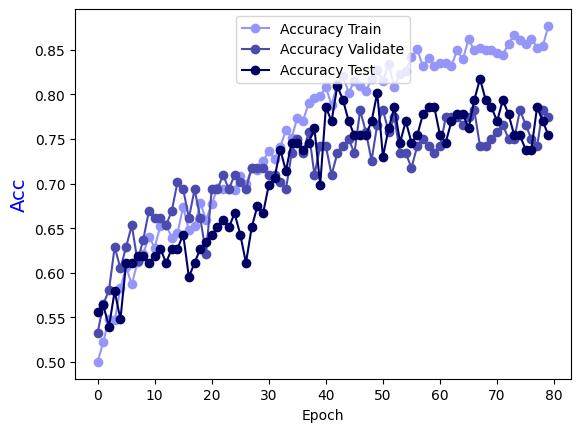

The data file committed next to this chart (first rows):
Epoch, Accuracy Train, Accuracy Validate, Accuracy Test
0.0, 0.5, 0.5323, 0.5556
1.0, 0.5222, 0.5645, 0.5635
2.0, 0.5485, 0.5806, 0.5397
3.0, 0.5465, 0.629, 0.5794
4.0, 0.5828, 0.6048, 0.5476
5.0, 0.6061, 0.629, 0.6111
6.0, 0.5869, 0.6532, 0.6111
7.0, 0.6121, 0.6129, 0.619
8.0, 0.6212, 0.6371, 0.619
9.0, 0.6404, 0.6694, 0.6111
10.0, 0.6283, 0.6613, 0.619
11.0, 0.6525, 0.6613, 0.627
12.0, 0.6535, 0.6532, 0.6111
13.0, 0.6394, 0.6694, 0.627
14.0, 0.6444, 0.7016, 0.627
15.0, 0.6737, 0.6935, 0.6429
16.0, 0.6475, 0.6613, 0.5952
17.0, 0.6525, 0.6935, 0.6111
18.0, 0.6778, 0.6613, 0.627
19.0, 0.6596, 0.621, 0.6349
20.0, 0.6768, 0.6935, 0.6429
21.0, 0.6949, 0.6935, 0.6508
22.0, 0.6939, 0.7097, 0.6587
23.0, 0.6939, 0.6935, 0.6508
24.0, 0.6929, 0.7097, 0.6667
25.0, 0.7081, 0.7016, 0.6429
26.0, 0.699, 0.6935, 0.6111
27.0, 0.7172, 0.7177, 0.6508
28.0, 0.7152, 0.7177, 0.6746
29.0, 0.7253, 0.7177, 0.6667
30.0, 0.7364, 0.7097, 0.6984
31.0, 0.7273, 0.7097, 0.7063
32.0, 0.7414, 0.7016, 0.7381
33.0, 0.7596, 0.6935, 0.7143
34.0, 0.7515, 0.7339, 0.746
35.0, 0.7737, 0.75, 0.746
36.0, 0.7707, 0.7339, 0.7381
37.0, 0.7899, 0.7581, 0.746
38.0, 0.796, 0.7097, 0.7619
39.0, 0.798, 0.7419, 0.6984
40.0, 0.8081, 0.7419, 0.7857
41.0, 0.7879, 0.7097, 0.7698
42.0, 0.8121, 0.7339, 0.8095
43.0, 0.8202, 0.7419, 0.7937
44.0, 0.802, 0.75, 0.7698
45.0, 0.8152, 0.7339, 0.754
46.0, 0.8091, 0.7823, 0.754
47.0, 0.804, 0.7581, 0.754
48.0, 0.8172, 0.7258, 0.7698
49.0, 0.8273, 0.7661, 0.8016
50.0, 0.8152, 0.7823, 0.7302
51.0, 0.8343, 0.7581, 0.7619
52.0, 0.8081, 0.7742, 0.7857
53.0, 0.8232, 0.7339, 0.746
54.0, 0.8263, 0.7339, 0.7698
55.0, 0.8414, 0.7177, 0.746
56.0, 0.8505, 0.7419, 0.754
57.0, 0.8313, 0.75, 0.7778
58.0, 0.8404, 0.7419, 0.7857
59.0, 0.8313, 0.7339, 0.7857
... 20 more rows
